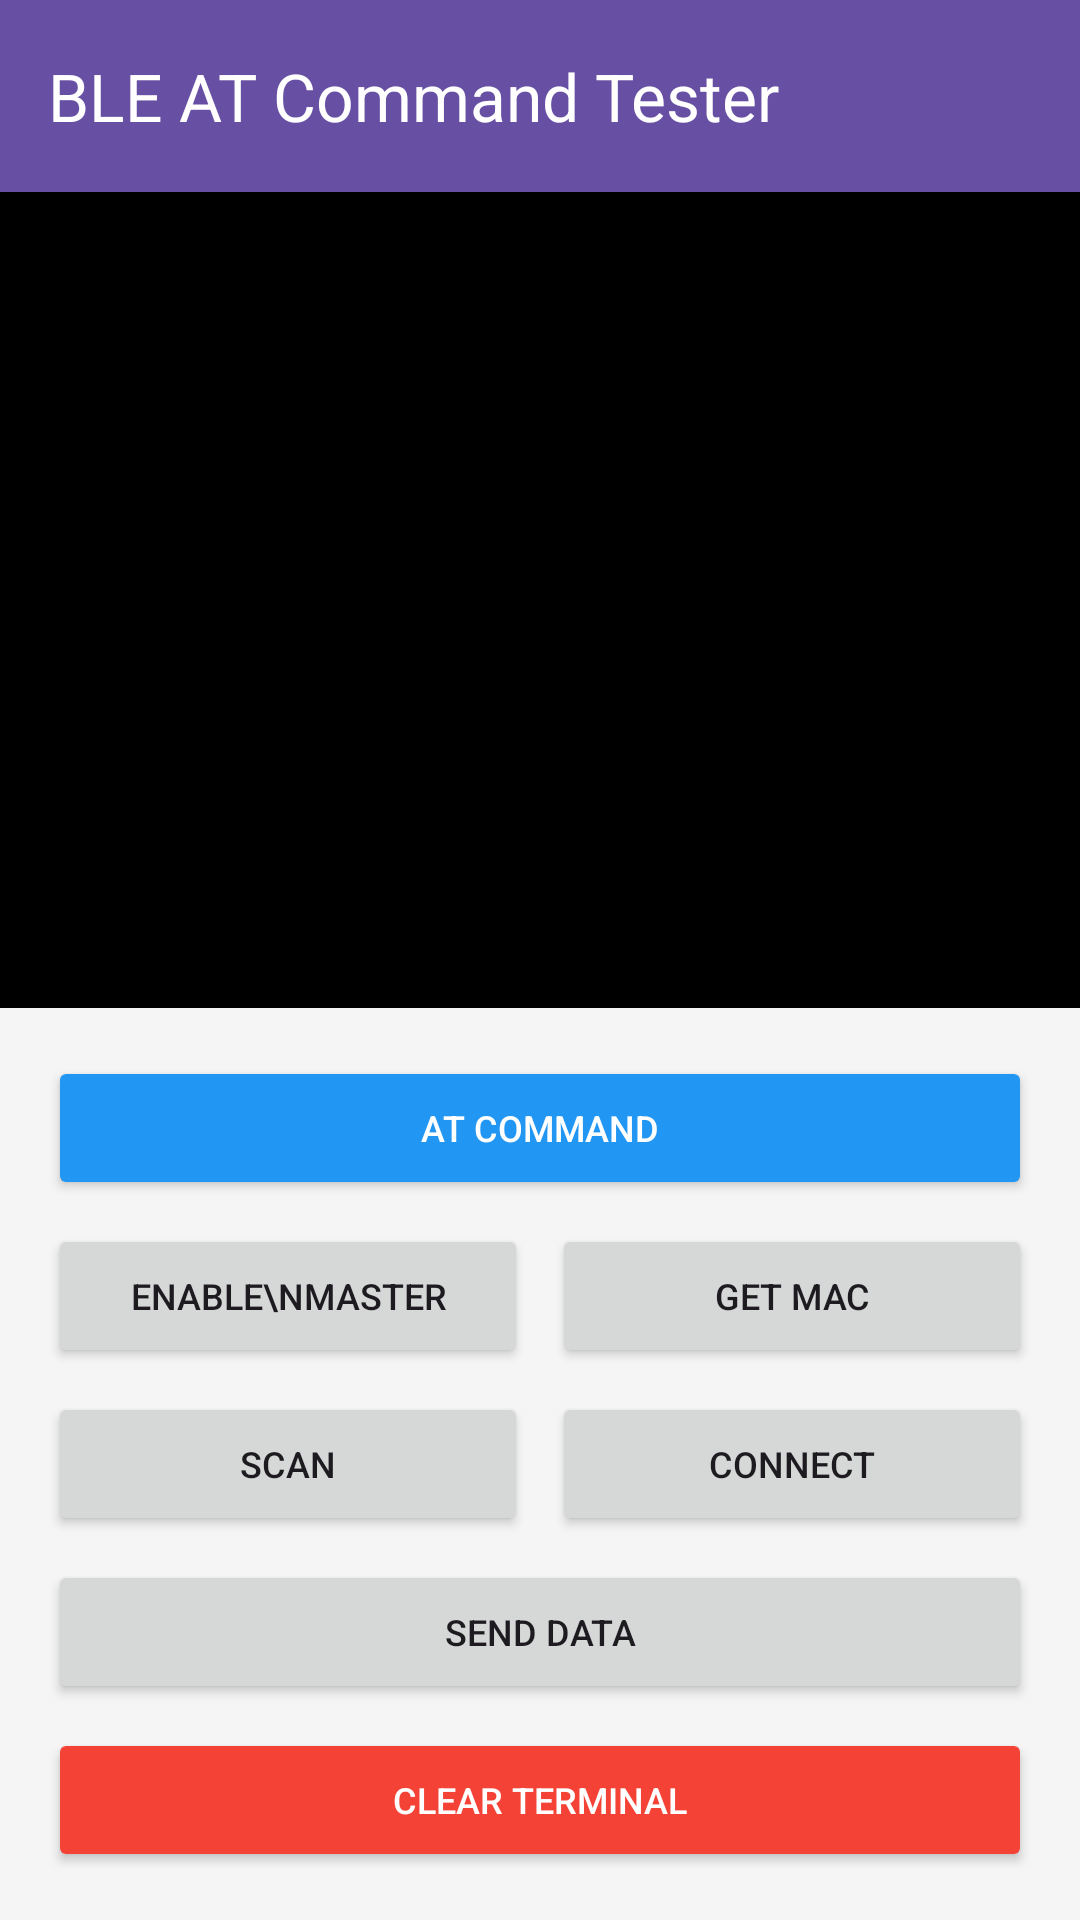

Layout XML and referenced resources for this Android screen:
<!-- AndroidManifest.xml: application theme Theme.AT_Terminal -->
<!-- res/layout/activity_main.xml -->
<?xml version="1.0" encoding="utf-8"?>
<androidx.constraintlayout.widget.ConstraintLayout xmlns:android="http://schemas.android.com/apk/res/android"
    xmlns:app="http://schemas.android.com/apk/res-auto"
    xmlns:tools="http://schemas.android.com/tools"
    android:id="@+id/main"
    android:layout_width="match_parent"
    android:layout_height="match_parent"
    tools:context=".MainActivity">

    
    <androidx.appcompat.widget.Toolbar
        android:id="@+id/toolbar"
        android:layout_width="match_parent"
        android:layout_height="?attr/actionBarSize"
        android:background="?attr/colorPrimary"
        android:elevation="4dp"
        android:theme="@style/ThemeOverlay.AppCompat.Dark.ActionBar"
        app:layout_constraintTop_toTopOf="parent"
        app:layout_constraintStart_toStartOf="parent"
        app:layout_constraintEnd_toEndOf="parent"
        app:title="BLE AT Command Tester"
        app:titleTextColor="@android:color/white" />

    
    <androidx.recyclerview.widget.RecyclerView
        android:id="@+id/recyclerViewTerminal"
        android:layout_width="0dp"
        android:layout_height="0dp"
        android:background="#000000"
        android:padding="8dp"
        app:layout_constraintTop_toBottomOf="@id/toolbar"
        app:layout_constraintBottom_toTopOf="@id/layoutButtons"
        app:layout_constraintStart_toStartOf="parent"
        app:layout_constraintEnd_toEndOf="parent" />

    
    <LinearLayout
        android:id="@+id/layoutButtons"
        android:layout_width="0dp"
        android:layout_height="wrap_content"
        android:orientation="vertical"
        android:padding="16dp"
        android:background="#F5F5F5"
        app:layout_constraintBottom_toBottomOf="parent"
        app:layout_constraintStart_toStartOf="parent"
        app:layout_constraintEnd_toEndOf="parent">

        
        <Button
            android:id="@+id/btnAtCommand"
            android:layout_width="match_parent"
            android:layout_height="wrap_content"
            android:layout_marginBottom="8dp"
            android:text="AT Command"
            android:textSize="12sp"
            android:backgroundTint="#2196F3"
            android:textColor="@android:color/white" />

        
        <LinearLayout
            android:layout_width="match_parent"
            android:layout_height="wrap_content"
            android:orientation="horizontal"
            android:layout_marginBottom="8dp">

            <Button
                android:id="@+id/btnEnableMaster"
                android:layout_width="0dp"
                android:layout_height="wrap_content"
                android:layout_weight="1"
                android:layout_marginEnd="8dp"
                android:text="Enable\nMaster"
                android:textSize="12sp" />

            <Button
                android:id="@+id/btnGetMac"
                android:layout_width="0dp"
                android:layout_height="wrap_content"
                android:layout_weight="1"
                android:text="Get MAC"
                android:textSize="12sp" />
        </LinearLayout>

        
        <LinearLayout
            android:layout_width="match_parent"
            android:layout_height="wrap_content"
            android:orientation="horizontal"
            android:layout_marginBottom="8dp">

            <Button
                android:id="@+id/btnScan"
                android:layout_width="0dp"
                android:layout_height="wrap_content"
                android:layout_weight="1"
                android:layout_marginEnd="8dp"
                android:text="Scan"
                android:textSize="12sp" />

            <Button
                android:id="@+id/btnConnect"
                android:layout_width="0dp"
                android:layout_height="wrap_content"
                android:layout_weight="1"
                android:text="Connect"
                android:textSize="12sp" />
        </LinearLayout>

        
        <Button
            android:id="@+id/btnSendData"
            android:layout_width="match_parent"
            android:layout_height="wrap_content"
            android:layout_marginBottom="8dp"
            android:text="Send Data"
            android:textSize="12sp" />

        
        <Button
            android:id="@+id/btnClear"
            android:layout_width="match_parent"
            android:layout_height="wrap_content"
            android:text="Clear Terminal"
            android:textSize="12sp"
            android:backgroundTint="#F44336"
            android:textColor="@android:color/white" />

    </LinearLayout>

</androidx.constraintlayout.widget.ConstraintLayout>
<!-- resources referenced by this layout -->
<resources>
  <style name="Theme.AT_Terminal" parent="Base.Theme.AT_Terminal" />
  <style name="Base.Theme.AT_Terminal" parent="Theme.Material3.DayNight.NoActionBar">
          
          
      </style>
</resources>
